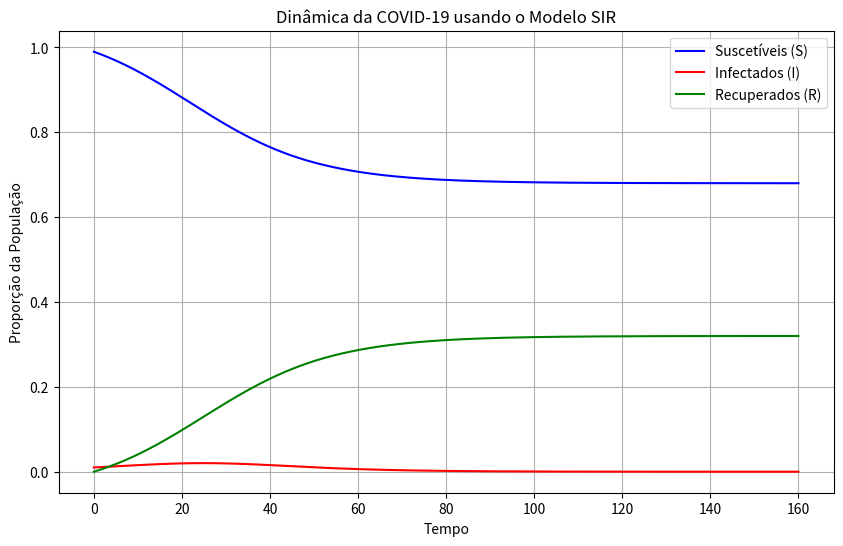

The matplotlib source for this figure:
import numpy as np
import matplotlib.pyplot as plt
from scipy.integrate import solve_ivp

#FONTE DA IDEIA
#DINÂMICA DA COVID-19 DESCRITA PELO MODELO
#SIR: estudo de caso para três cidades brasileiras

# Definição do modelo SIR
def sir_model(t, y, beta, gamma):
    S, I, R = y
    dSdt = -beta * S * I
    dIdt = beta * S * I - gamma * I
    dRdt = gamma * I
    return [dSdt, dIdt, dRdt]

# PARÂMETROS DO MODELO
# Dados de Varginha/MG
beta = 0.3762  # Taxa de transmissão
gamma = 0.3202  # Taxa de recuperação

# Condições iniciais em %
S0 = 0.99  # Suscetível
I0 = 0.01  # Infectada
R0 = 0.0   # Recuperada

# Intervalo de tempo para a simulação
t_span = (0, 160)
t_eval = np.linspace(*t_span, 1000)

# Resolvendo o sistema de EDOs
sol = solve_ivp(sir_model, t_span, [S0, I0, R0], args=(beta, gamma), t_eval=t_eval)

# Extraindo as soluções
S, I, R = sol.y

# Plotando os resultados
plt.figure(figsize=(10, 6))
plt.plot(sol.t, S, label="Suscetíveis (S)", color='blue')
plt.plot(sol.t, I, label="Infectados (I)", color='red')
plt.plot(sol.t, R, label="Recuperados (R)", color='green')
plt.xlabel("Tempo")
plt.ylabel("Proporção da População")
plt.title("Dinâmica da COVID-19 usando o Modelo SIR")
plt.legend()
plt.grid()
plt.show()